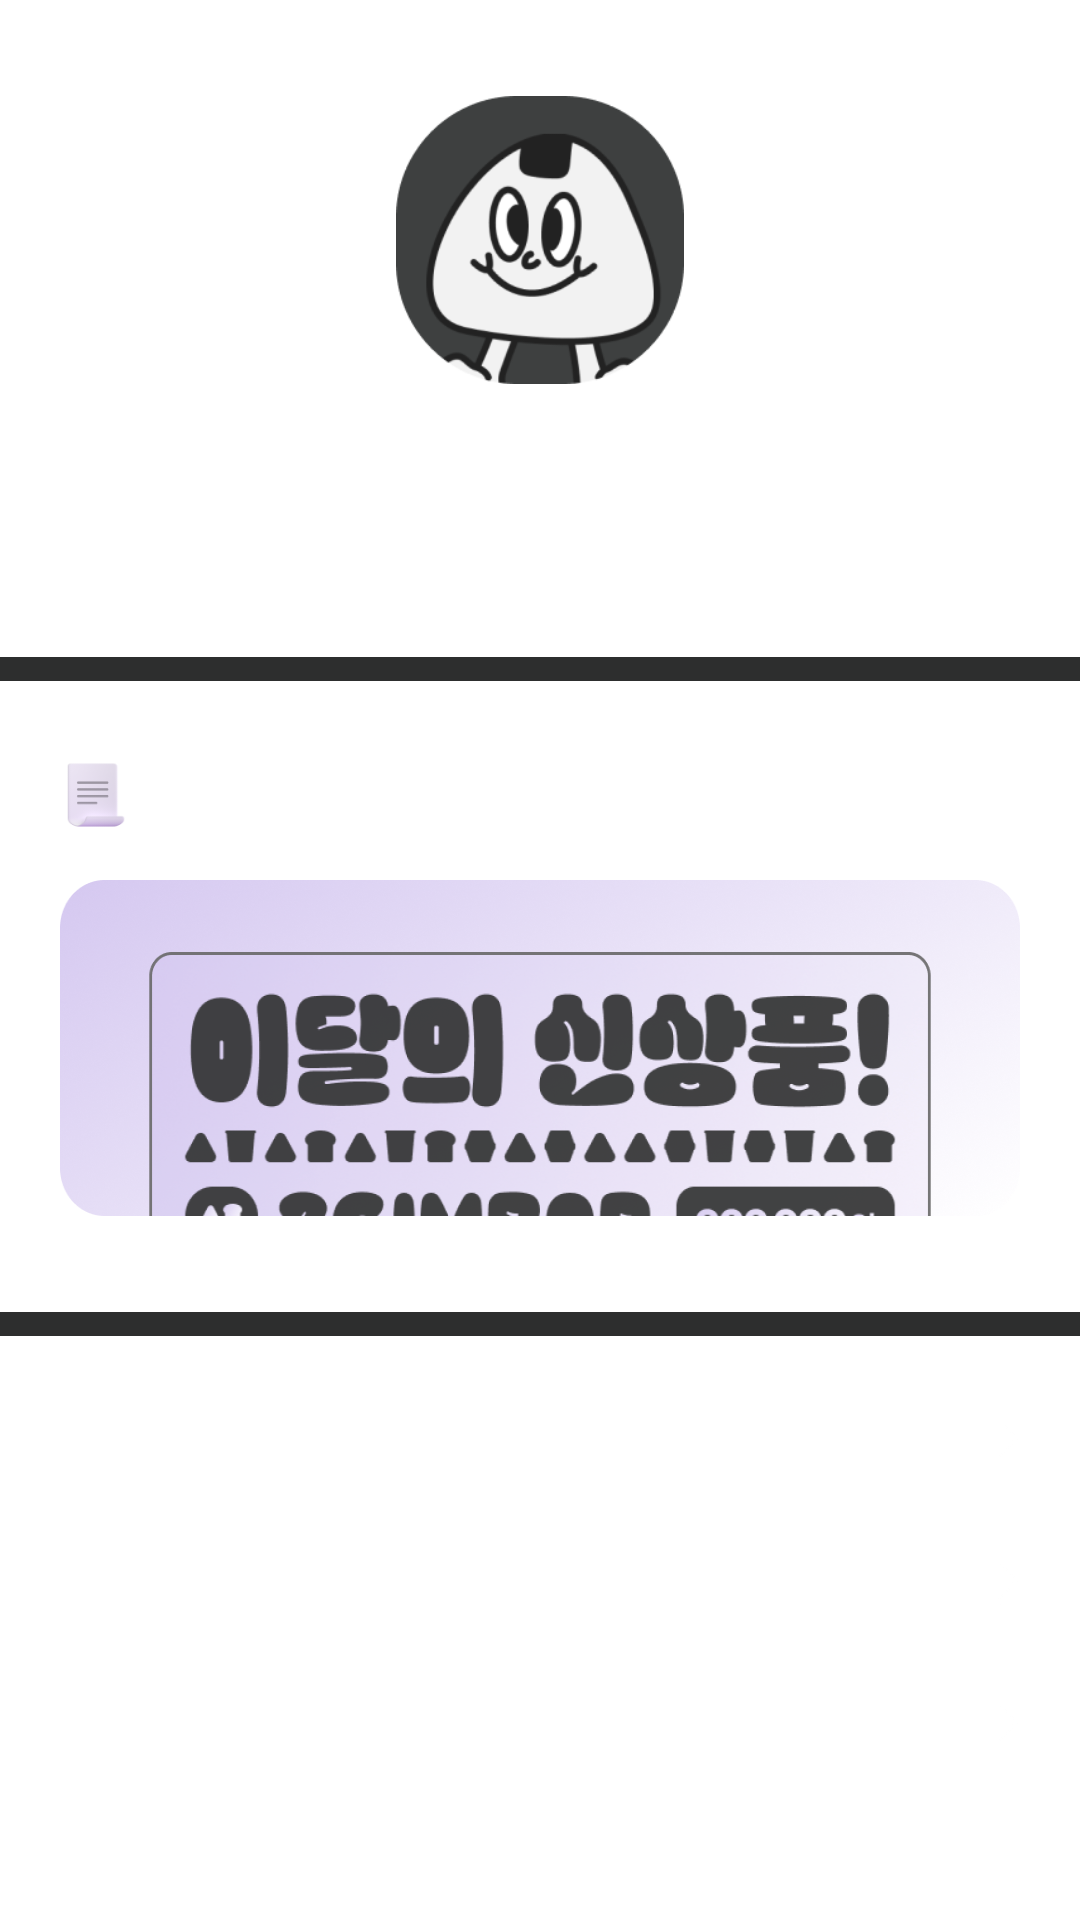

The Android layout XML behind this screen, and the referenced resources:
<!-- AndroidManifest.xml: application theme Theme.NewProduct -->
<!-- res/layout/fragment_my.xml -->
<?xml version="1.0" encoding="utf-8"?>
<layout xmlns:android="http://schemas.android.com/apk/res/android"
    xmlns:app="http://schemas.android.com/apk/res-auto"
    xmlns:tools="http://schemas.android.com/tools">

    <data>
        <variable
            name="viewModel"
            type="com.sikstree.newproducts.viewModel.MyViewModel" />
    </data>


    <FrameLayout
        android:id="@+id/frameLayout"
        android:layout_width="match_parent"
        android:layout_height="match_parent"
        android:background="@color/backgroundColor"
        tools:context=".View.Fragment.ProductFragment">

        
        <androidx.constraintlayout.widget.ConstraintLayout
            android:layout_width="match_parent"
            android:layout_height="match_parent">
            <ImageView
                android:id="@+id/my_icon"
                android:layout_width="96dp"
                android:layout_height="96dp"
                android:src="@drawable/imoji_1"
                app:layout_constraintStart_toStartOf="parent"
                app:layout_constraintEnd_toEndOf="parent"
                app:layout_constraintTop_toTopOf="parent"
                android:layout_marginTop="32dp">
            </ImageView>
            <TextView
                android:id="@+id/my_name"
                android:layout_width="match_parent"
                android:layout_height="wrap_content"
                android:textSize="24sp"
                android:text="불타는삼각김밥"
                android:textColor="@color/white"
                android:gravity="center"
                app:layout_constraintTop_toBottomOf="@+id/my_icon"
                app:layout_constraintStart_toStartOf="parent"
                app:layout_constraintEnd_toEndOf="parent"
                android:layout_marginTop="16dp">
            </TextView>
            <View
                android:id="@+id/my_line_1"
                android:layout_width="match_parent"
                android:layout_height="8dp"
                app:layout_constraintStart_toStartOf="parent"
                app:layout_constraintEnd_toEndOf="parent"
                app:layout_constraintTop_toBottomOf="@+id/my_name"
                android:background="#2D2E2E"
                android:layout_marginTop="40dp">
            </View>
            <LinearLayout
                android:id="@+id/my_paper_title"
                android:layout_width="match_parent"
                android:layout_height="wrap_content"
                app:layout_constraintTop_toBottomOf="@+id/my_line_1"
                app:layout_constraintStart_toStartOf="parent"
                app:layout_constraintEnd_toEndOf="parent"
                android:layout_marginLeft="20dp"
                android:layout_marginTop="24dp">
                <ImageView
                    android:layout_width="24dp"
                    android:layout_height="24dp"
                    android:layout_marginTop="2dp"
                    android:src="@drawable/icon_paper">
                </ImageView>
                <TextView
                    android:layout_width="match_parent"
                    android:layout_height="wrap_content"
                    android:layout_marginLeft="8dp"
                    android:text="나만의 영수증 발급받기"
                    android:layout_gravity="center"
                    android:textColor="@color/white"
                    android:textSize="18sp">
                </TextView>
            </LinearLayout>
            <ImageView
                android:id="@+id/btn_auth"
                android:layout_width="match_parent"
                android:layout_height="112dp"
                android:layout_marginTop="16dp"
                app:layout_constraintTop_toBottomOf="@+id/my_paper_title"
                android:scaleType="fitXY"
                android:src="@drawable/btn_auth"
                android:layout_marginLeft="20dp"
                android:layout_marginRight="20dp">
            </ImageView>
            <View
                android:id="@+id/my_line_2"
                android:layout_width="match_parent"
                android:layout_height="8dp"
                app:layout_constraintStart_toStartOf="parent"
                app:layout_constraintEnd_toEndOf="parent"
                app:layout_constraintTop_toBottomOf="@+id/btn_auth"
                android:background="#2D2E2E"
                android:layout_marginTop="32dp">
            </View>
            <androidx.constraintlayout.widget.ConstraintLayout
                android:id="@+id/btn_apprule"
                android:layout_width="match_parent"
                android:layout_height="wrap_content"
                app:layout_constraintStart_toStartOf="parent"
                app:layout_constraintEnd_toEndOf="parent"
                app:layout_constraintTop_toBottomOf="@+id/my_line_2"
                android:layout_marginLeft="20dp"
                android:layout_marginRight="20dp"
                android:layout_marginTop="24dp">
                <TextView
                    android:layout_width="wrap_content"
                    android:layout_height="wrap_content"
                    app:layout_constraintTop_toTopOf="parent"
                    app:layout_constraintBottom_toBottomOf="parent"
                    app:layout_constraintStart_toStartOf="parent"
                    android:text="이용약관"
                    android:textSize="16sp"
                    android:textColor="@color/white">
                </TextView>
                <ImageView
                    android:layout_width="9dp"
                    android:layout_height="14dp"
                    android:src="@drawable/img_go"
                    app:layout_constraintTop_toTopOf="parent"
                    app:layout_constraintEnd_toEndOf="parent"
                    app:layout_constraintBottom_toBottomOf="parent">
                </ImageView>
            </androidx.constraintlayout.widget.ConstraintLayout>
            <androidx.constraintlayout.widget.ConstraintLayout
                android:id="@+id/btn_logout"
                android:layout_width="match_parent"
                android:layout_height="wrap_content"
                app:layout_constraintStart_toStartOf="parent"
                app:layout_constraintEnd_toEndOf="parent"
                app:layout_constraintTop_toBottomOf="@+id/btn_apprule"
                android:layout_marginLeft="20dp"
                android:layout_marginRight="20dp"
                android:layout_marginTop="24dp">
                <TextView
                    android:layout_width="wrap_content"
                    android:layout_height="wrap_content"
                    app:layout_constraintTop_toTopOf="parent"
                    app:layout_constraintBottom_toBottomOf="parent"
                    app:layout_constraintStart_toStartOf="parent"
                    android:text="로그아웃"
                    android:textSize="16sp"
                    android:textColor="@color/white">
                </TextView>
                <ImageView
                    android:layout_width="9dp"
                    android:layout_height="14dp"
                    android:src="@drawable/img_go"
                    app:layout_constraintTop_toTopOf="parent"
                    app:layout_constraintEnd_toEndOf="parent"
                    app:layout_constraintBottom_toBottomOf="parent">
                </ImageView>
            </androidx.constraintlayout.widget.ConstraintLayout>
            <androidx.constraintlayout.widget.ConstraintLayout
                android:id="@+id/btn_secession"
                android:layout_width="match_parent"
                android:layout_height="wrap_content"
                app:layout_constraintStart_toStartOf="parent"
                app:layout_constraintEnd_toEndOf="parent"
                app:layout_constraintTop_toBottomOf="@+id/btn_logout"
                android:layout_marginLeft="20dp"
                android:layout_marginRight="20dp"
                android:layout_marginTop="24dp">
                <TextView
                    android:layout_width="wrap_content"
                    android:layout_height="wrap_content"
                    app:layout_constraintTop_toTopOf="parent"
                    app:layout_constraintBottom_toBottomOf="parent"
                    app:layout_constraintStart_toStartOf="parent"
                    android:text="탈퇴하기"
                    android:textSize="16sp"
                    android:textColor="@color/white">
                </TextView>
                <ImageView
                    android:layout_width="9dp"
                    android:layout_height="14dp"
                    android:src="@drawable/img_go"
                    app:layout_constraintTop_toTopOf="parent"
                    app:layout_constraintEnd_toEndOf="parent"
                    app:layout_constraintBottom_toBottomOf="parent">
                </ImageView>
            </androidx.constraintlayout.widget.ConstraintLayout>
            <androidx.constraintlayout.widget.ConstraintLayout
                android:id="@+id/my_version"
                android:layout_width="match_parent"
                android:layout_height="wrap_content"
                app:layout_constraintStart_toStartOf="parent"
                app:layout_constraintEnd_toEndOf="parent"
                app:layout_constraintTop_toBottomOf="@+id/btn_secession"
                android:layout_marginLeft="20dp"
                android:layout_marginRight="20dp"
                android:layout_marginTop="24dp">
                <TextView
                    android:layout_width="wrap_content"
                    android:layout_height="wrap_content"
                    app:layout_constraintTop_toTopOf="parent"
                    app:layout_constraintBottom_toBottomOf="parent"
                    app:layout_constraintStart_toStartOf="parent"
                    android:text="현재버전"
                    android:textSize="16sp"
                    android:textColor="@color/white">
                </TextView>
                <TextView
                    android:layout_width="wrap_content"
                    android:layout_height="wrap_content"
                    android:text="1.01"
                    android:textSize="16sp"
                    android:textColor="@color/white"
                    app:layout_constraintTop_toTopOf="parent"
                    app:layout_constraintEnd_toEndOf="parent"
                    app:layout_constraintBottom_toBottomOf="parent">
                </TextView>
            </androidx.constraintlayout.widget.ConstraintLayout>


        </androidx.constraintlayout.widget.ConstraintLayout>
    </FrameLayout>
</layout>
<!-- resources referenced by this layout -->
<resources>
  <!-- drawable btn_auth: png bitmap (drawable, 264125 bytes) -->
  <!-- drawable icon_paper: png bitmap (drawable, 4248 bytes) -->
  <!-- drawable img_go: png bitmap (drawable, 248 bytes) -->
  <!-- drawable imoji_1: png bitmap (drawable, 16374 bytes) -->
  <style name="Theme.NewProduct" parent="Theme.AppCompat.Light.NoActionBar">
          
          <item name="colorPrimary">@color/purple_500</item>
          <item name="colorPrimaryVariant">@color/purple_700</item>
          <item name="colorOnPrimary">@color/white</item>
          
          <item name="colorSecondary">@color/teal_200</item>
          <item name="colorSecondaryVariant">@color/teal_700</item>
          <item name="colorOnSecondary">@color/black</item>
          
          <item name="android:statusBarColor">@color/backgroundColor</item>
          <item name="android:windowLightStatusBar" tools:targetApi="m">true</item>
          
      </style>
  <!-- not gathered from this repository: default colours our renderer supplied (Android Studio template values) -->
  <color name="purple_500">#FF6200EE</color>
  <color name="purple_700">#FF3700B3</color>
  <color name="teal_200">#FF03DAC5</color>
  <color name="teal_700">#FF018786</color>
  <color name="black">#FF000000</color>
  <color name="white">#FFFFFFFF</color>
</resources>
